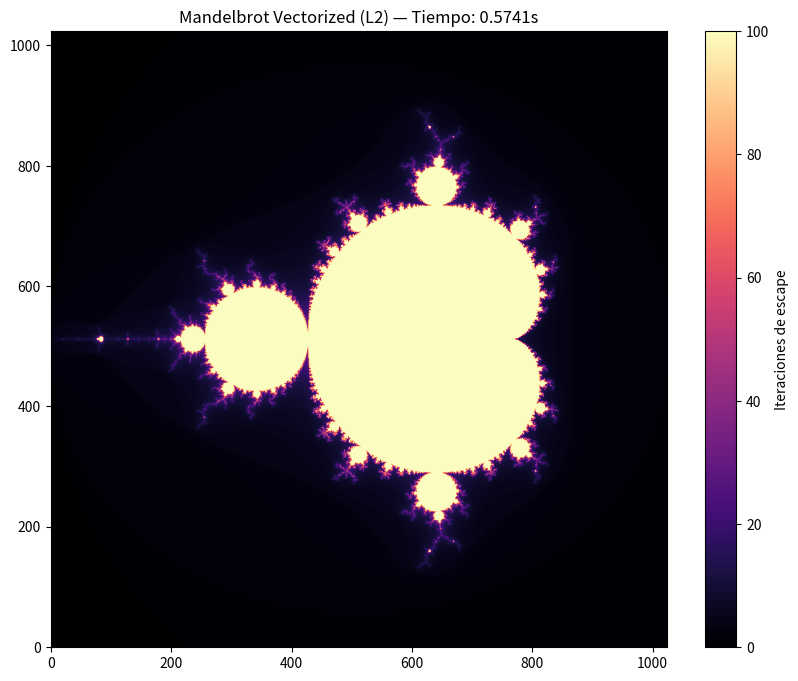

The script that saved this image:
import time
import numpy as np
import matplotlib.pyplot as plt

def generate_mandelbrot_vectorized(
    xmin: float, xmax: float, ymin: float, ymax: float, 
    width: int, height: int, max_iterations: int = 100
) -> np.ndarray:
    """
    Versión optimizada de la Lecture 2 usando vectorización con NumPy.
    Elimina los bucles por píxel para ganar velocidad.
    """
    # 1. Crear la cuadrícula de números complejos (Meshgrid)
    # En lugar de ir píxel a píxel, creamos toda la "hoja" de golpe
    x = np.linspace(xmin, xmax, width)
    y = np.linspace(ymin, ymax, height)
    X, Y = np.meshgrid(x, y)
    C = X + 1j * Y # Matriz completa de puntos complejos

    # 2. Inicializar variables de cálculo
    Z = np.zeros_like(C)
    counts = np.full(C.shape, max_iterations, dtype=int)
    mask = np.full(C.shape, True, dtype=bool) # Máscara para puntos activos

    # 3. Bucle de iteraciones (Solo 100 vueltas, no 1 millón de píxeles)
    for i in range(max_iterations):
        # Calculamos solo para los puntos que NO han escapado todavía
        Z[mask] = Z[mask] * Z[mask] + C[mask]
        
        # Comprobar quién ha superado el límite de escape |z| > 2
        escaped = np.abs(Z) > 2
        
        # Identificar quién acaba de escapar en esta vuelta exacta
        newly_escaped = escaped & mask
        
        # Anotar la iteración de escape
        counts[newly_escaped] = i
        
        # Actualizar la máscara: los que escaparon ya no se procesan
        mask[escaped] = False

    return counts

def plot_comparison(image: np.ndarray, title: str, elapsed: float, filename: str):
    plt.figure(figsize=(10, 8))
    plt.imshow(image, cmap="magma", origin="lower")
    plt.colorbar(label="Iteraciones de escape")
    plt.title(f"{title} — Tiempo: {elapsed:.4f}s")
    plt.savefig(filename)
    plt.show()

def main():
    # Configuración de la sesión de estudio
    xmin, xmax, ymin, ymax = -2.0, 1.0, -1.5, 1.5
    width, height = 1024, 1024
    max_iterations = 100

    print(f"Hardware detectado: Apple M4 (ARM64)")
    print(f"Calculando Mandelbrot {width}x{height}...")

    # Ejecutar versión vectorizada (Lecture 2)
    start = time.time()
    image_vectorized = generate_mandelbrot_vectorized(
        xmin, xmax, ymin, ymax, width, height, max_iterations
    )
    end = time.time()
    
    elapsed_vectorized = end - start
    print(f"Versión Vectorizada (NumPy): {elapsed_vectorized:.4f} segundos")

    # Visualización
    plot_comparison(image_vectorized, "Mandelbrot Vectorized (L2)", elapsed_vectorized, "mandelbrot_l2.png")

if __name__ == "__main__":
    main()
